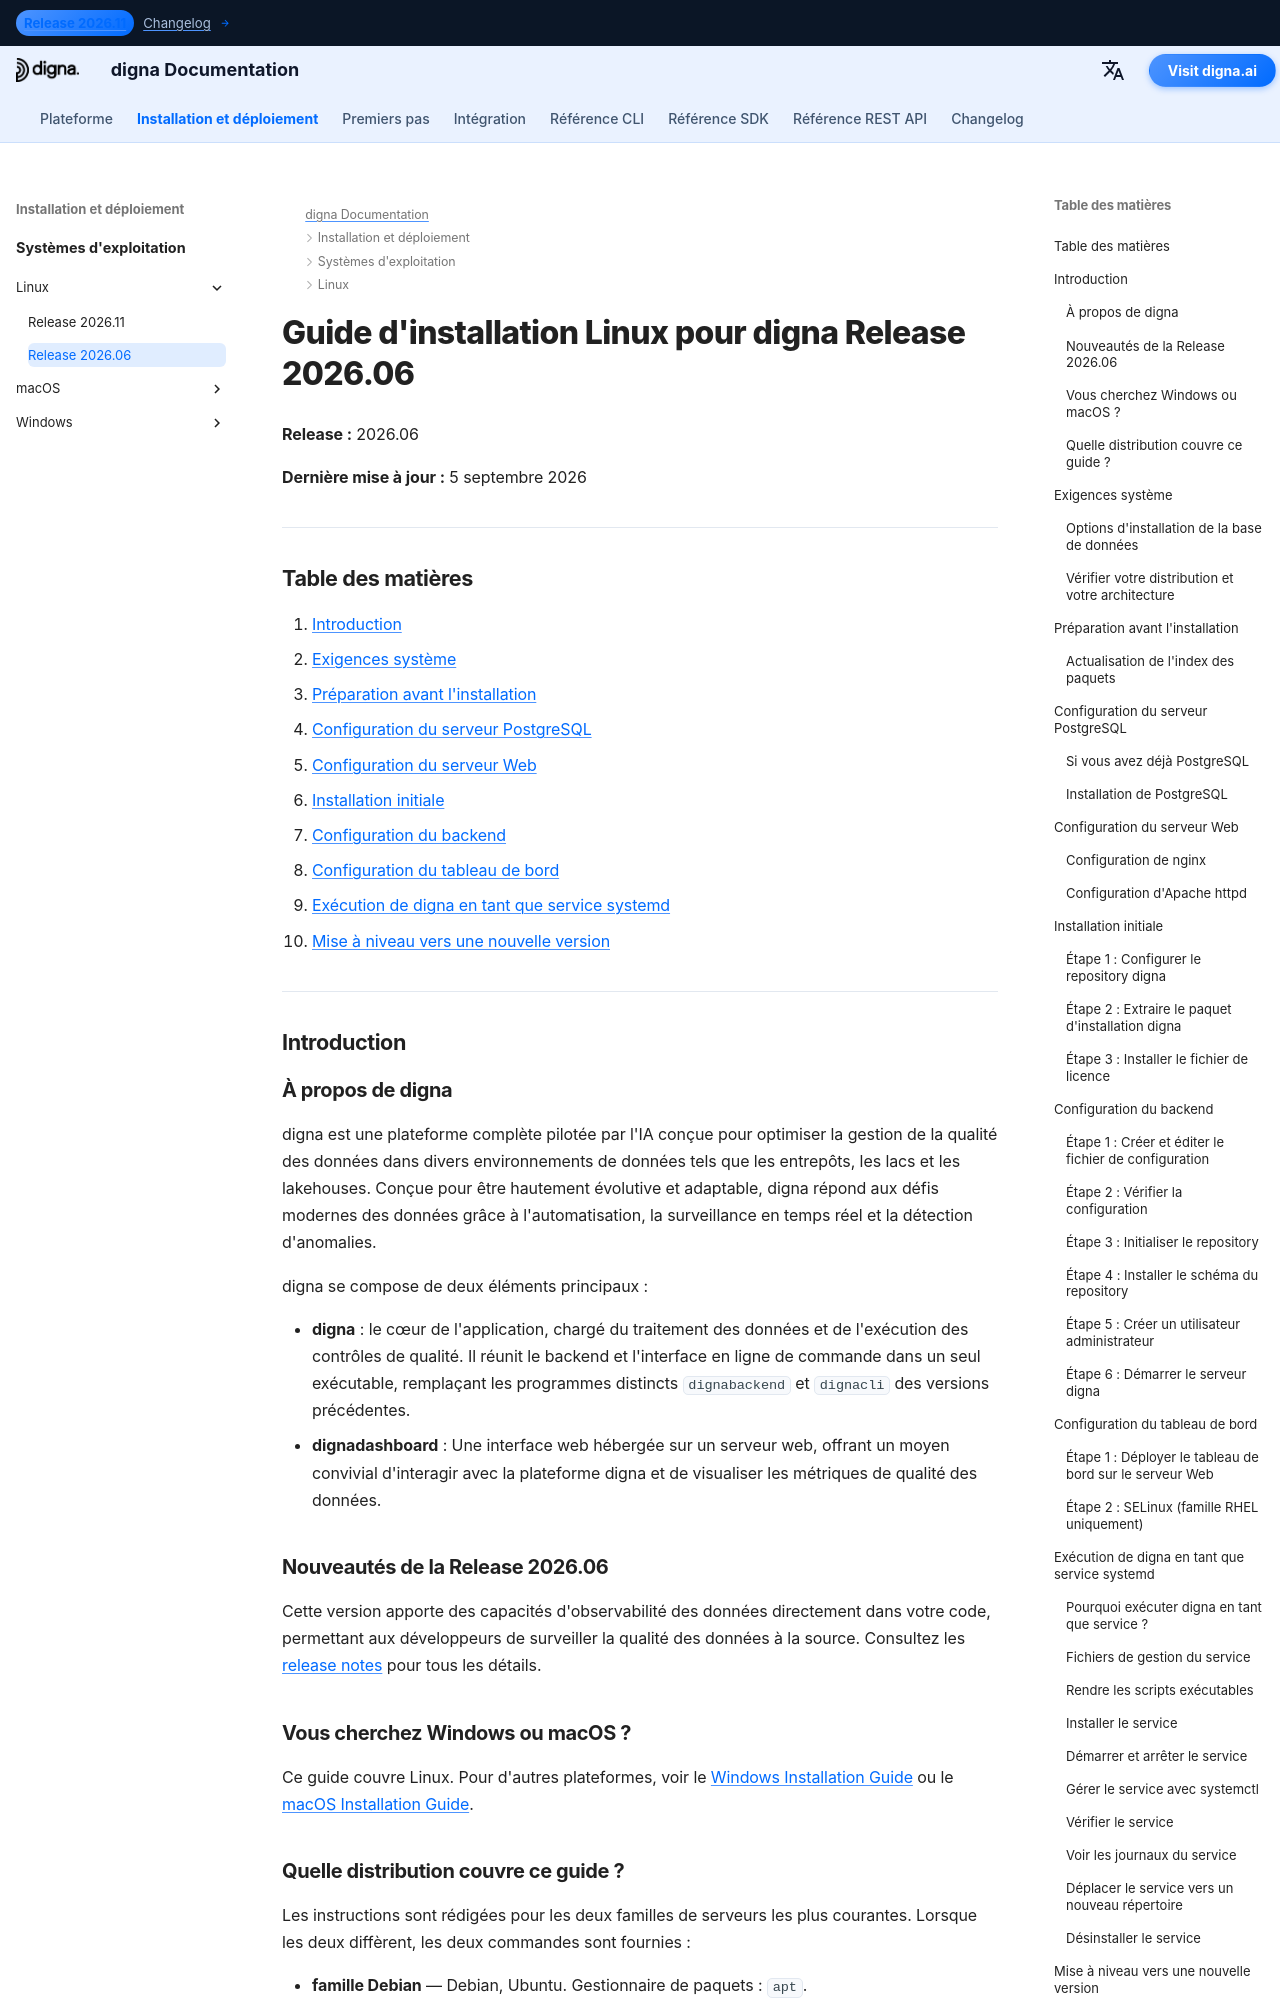

repository: dignaai/digna-docs · page: fr/installation_deployment/Linux/Release 2026.06/installation_guide_digna_linux_2026_06/index.html · generator: mkdocs

---
title: Guide d'installation Linux – digna Release 2026.06 | Documentation digna
description: Guide étape par étape pour installer digna Release 2026.06 sur Linux — exigences système, configuration de PostgreSQL, configuration de nginx ou Apache, configuration du backend et du tableau de bord, exécution de digna en tant que service systemd et mise à niveau vers une nouvelle version.
keywords: installation digna linux, guide de déploiement digna, configuration backend digna, installation tableau de bord digna, postgresql linux, nginx linux, service digna systemd, guide de mise à niveau digna
image: /assets/logo_square.png
---

# Guide d'installation Linux pour digna Release 2026.06

**Release :** 2026.06

**Dernière mise à jour :** 5 septembre 2026


---

## Table des matières

1. [Introduction](#introduction)
2. [Exigences système](#system-requirements)
3. [Préparation avant l'installation](#pre-installation-setup)
4. [Configuration du serveur PostgreSQL](#postgresql-server-setup)
5. [Configuration du serveur Web](#web-server-configuration)
6. [Installation initiale](#initial-installation)
7. [Configuration du backend](#backend-configuration)
8. [Configuration du tableau de bord](#dashboard-configuration)
9. [Exécution de digna en tant que service systemd](#running-digna-as-a-systemd-service)
10. [Mise à niveau vers une nouvelle version](#upgrading-to-a-new-release)

---

## Introduction {: #introduction }

### À propos de digna

digna est une plateforme complète pilotée par l'IA conçue pour optimiser la gestion de la qualité des données dans divers environnements de données tels que les entrepôts, les lacs et les lakehouses. Conçue pour être hautement évolutive et adaptable, digna répond aux défis modernes des données grâce à l'automatisation, la surveillance en temps réel et la détection d'anomalies.

digna se compose de deux éléments principaux :

- **digna** : le cœur de l'application, chargé du traitement des données et de l'exécution des contrôles de qualité. Il réunit le backend et l'interface en ligne de commande dans un seul exécutable, remplaçant les programmes distincts `dignabackend` et `dignacli` des versions précédentes.
- **dignadashboard** : Une interface web hébergée sur un serveur web, offrant un moyen convivial d'interagir avec la plateforme digna et de visualiser les métriques de qualité des données.

### Nouveautés de la Release 2026.06

Cette version apporte des capacités d'observabilité des données directement dans votre code, permettant aux développeurs de surveiller la qualité des données à la source. Consultez les [release notes](http://docs.digna.ai/changelog/Release_202606/) pour tous les détails.
